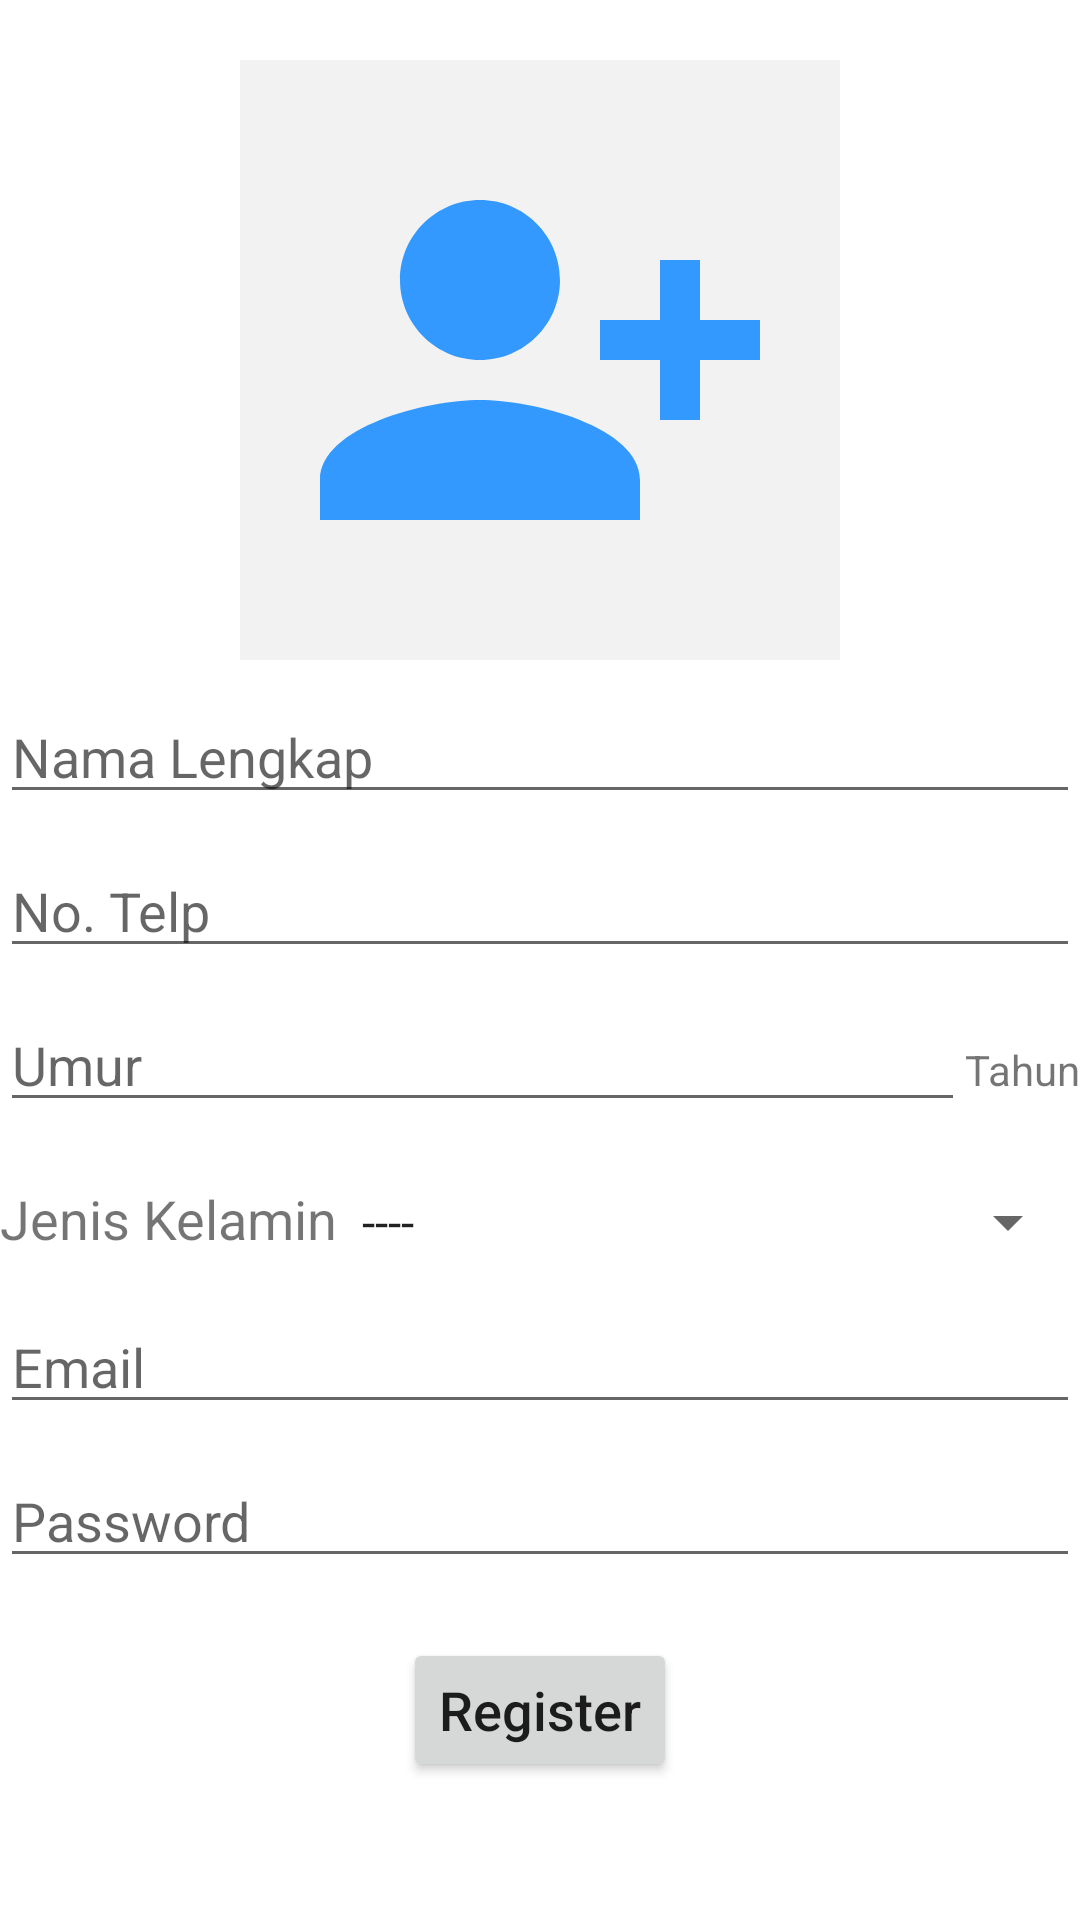

Reconstruct the res/layout file that produces this screen, plus the resources it refers to.
<!-- AndroidManifest.xml: application theme Theme.OnlineCoursesForStudent -->
<!-- res/layout/activity_register_user.xml -->
<?xml version="1.0" encoding="utf-8"?>
<LinearLayout xmlns:android="http://schemas.android.com/apk/res/android"
    xmlns:app="http://schemas.android.com/apk/res-auto"
    xmlns:tools="http://schemas.android.com/tools"
    android:layout_width="match_parent"
    android:layout_height="match_parent"
    tools:context=".Menu.RegisterUser"
    android:orientation="vertical"
    android:layout_margin="5dp">

    <LinearLayout
        android:layout_width="match_parent"
        android:layout_height="wrap_content"
        android:orientation="horizontal"
        android:gravity="center"
        android:paddingBottom="10sp"
        android:layout_marginTop="20sp">

        <ImageView
            android:id="@+id/fotoProfilLogin"
            android:layout_width="200sp"
            android:layout_height="200sp"
            android:background="#f2f2f2"
            android:padding="20sp"
            android:src="@drawable/ic_baseline_person_add_alt_1_24">
        </ImageView>

    </LinearLayout>

    <EditText
        android:layout_width="match_parent"
        android:layout_height="wrap_content"
        android:layout_marginBottom="10dp"
        android:id="@+id/namaLengkap"
        android:hint="Nama Lengkap"
        android:inputType="textEmailAddress"/>

    <EditText
        android:layout_width="match_parent"
        android:layout_height="wrap_content"
        android:layout_marginBottom="10dp"
        android:id="@+id/noTelp"
        android:hint="No. Telp"
        android:inputType="number"/>

    <LinearLayout
        android:layout_width="match_parent"
        android:layout_height="wrap_content"
        android:orientation="horizontal"
        android:layout_marginBottom="10dp">

        <EditText
            android:layout_width="match_parent"
            android:layout_height="wrap_content"
            android:layout_weight="1"
            android:layout_marginBottom="5dp"
            android:id="@+id/Umur"
            android:hint="Umur"
            android:inputType="number"/>
        <TextView
            android:layout_width="wrap_content"
            android:layout_height="wrap_content"
            android:text="Tahun"></TextView>
    </LinearLayout>

    <LinearLayout
        android:layout_width="match_parent"
        android:layout_height="wrap_content"
        android:orientation="horizontal"
        android:layout_marginTop="5dp"
        android:layout_marginBottom="15dp">
        <TextView
            android:layout_width="wrap_content"
            android:layout_height="wrap_content"
            android:textSize="18sp"
            android:text="Jenis Kelamin"></TextView>
    <Spinner
        android:id="@+id/jenisKelamin"
        android:layout_width="match_parent"
        android:layout_height="wrap_content"
        android:entries="@array/JenisKelamin"
        ></Spinner>

    </LinearLayout>

    <EditText
        android:layout_width="match_parent"
        android:layout_height="wrap_content"
        android:layout_marginBottom="10dp"
        android:id="@+id/edtEmailRegister"
        android:hint="Email"
        android:inputType="textEmailAddress"/>
    <EditText
        android:layout_width="match_parent"
        android:layout_height="wrap_content"
        android:layout_marginBottom="20dp"
        android:hint="Password"
        android:inputType="textPassword"
        android:id="@+id/edtPasswordRegister"/>

    <LinearLayout
        android:layout_width="match_parent"
        android:layout_height="wrap_content"
        android:orientation="vertical">
        <Button
            android:layout_width="wrap_content"
            android:layout_height="wrap_content"
            android:layout_gravity="center"
            android:textAllCaps="false"
            android:text="Register"
            android:textSize="18sp"
            android:id="@+id/btnRegisterUser" />

    </LinearLayout>

</LinearLayout>
<!-- resources referenced by this layout -->
<resources>
  <string-array name="JenisKelamin">
          <item>----</item>
          <item>Laki-Laki</item>
          <item>Perempuan</item>
      </string-array>
  <!-- drawable ic_baseline_person_add_alt_1_24 (drawable) -->
  <vector android:height="24dp" android:tint="#3399FF"
      android:viewportHeight="24" android:viewportWidth="24"
      android:width="24dp" xmlns:android="http://schemas.android.com/apk/res/android">
      <path android:fillColor="@android:color/white" android:pathData="M13,8c0,-2.21 -1.79,-4 -4,-4S5,5.79 5,8s1.79,4 4,4S13,10.21 13,8zM15,10v2h3v3h2v-3h3v-2h-3V7h-2v3H15zM1,18v2h16v-2c0,-2.66 -5.33,-4 -8,-4S1,15.34 1,18z"/>
  </vector>
  <style name="Theme.OnlineCoursesForStudent" parent="Theme.MaterialComponents.DayNight.DarkActionBar">
          
          <item name="colorPrimary">@color/purple_500</item>
          <item name="colorPrimaryVariant">@color/purple_700</item>
          <item name="colorOnPrimary">@color/white</item>
          
          <item name="colorSecondary">@color/teal_200</item>
          <item name="colorSecondaryVariant">@color/teal_700</item>
          <item name="colorOnSecondary">@color/black</item>
          
          <item name="android:statusBarColor" tools:targetApi="l">?attr/colorPrimaryVariant</item>
          
      </style>
  <color name="purple_500">#3399ff</color>
  <color name="purple_700">#3399ff</color>
  <color name="white">#FFFFFFFF</color>
  <color name="teal_200">#FF03DAC5</color>
  <color name="teal_700">#3399ff</color>
  <color name="black">#FF000000</color>
</resources>
